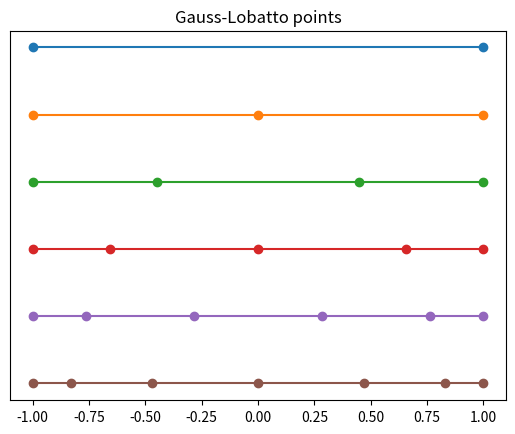

This figure's Python source:
import numpy as np
import matplotlib.pyplot as plt

# See section on "Gauss-Lobattto rules" here
#    https://en.wikipedia.org/wiki/Gaussian_quadrature
def gauss_lobatto_points(n):
    if n == 2:
        x = [-1,1]
    elif n == 3:
        x = [-1,0,1]
    elif n == 4:
        x = [-1, -1/np.sqrt(5), 1/np.sqrt(5), 1]
    elif n == 5:
        x = [-1, -np.sqrt(3.0/7.0), 0, np.sqrt(3.0/7.0), 1]
    elif n == 6:
        x = [-1, -np.sqrt(1.0/3.0 + 2.0*np.sqrt(7)/21), 
                 -np.sqrt(1.0/3.0 - 2.0*np.sqrt(7)/21), 
                  np.sqrt(1.0/3.0 - 2.0*np.sqrt(7)/21), 
                  np.sqrt(1.0/3.0 + 2.0*np.sqrt(7)/21), 
              1]
    elif n == 7:
        x = [-1, -np.sqrt(5.0/11.0 + (2.0/11)*np.sqrt(5.0/3.0)),
                 -np.sqrt(5.0/11.0 - (2.0/11)*np.sqrt(5.0/3.0)),
                  0,
                  np.sqrt(5.0/11.0 - (2.0/11)*np.sqrt(5.0/3.0)),
                  np.sqrt(5.0/11.0 + (2.0/11)*np.sqrt(5.0/3.0)),
              1]
    else:
        print('Not implemented')
        exit()
    return np.array(x)

# Plot the points
for n in range(2,8):
    plt.plot(gauss_lobatto_points(n), (10-n)*np.ones(n), 'o-')
plt.yticks([])
plt.title('Gauss-Lobatto points')
plt.show()
